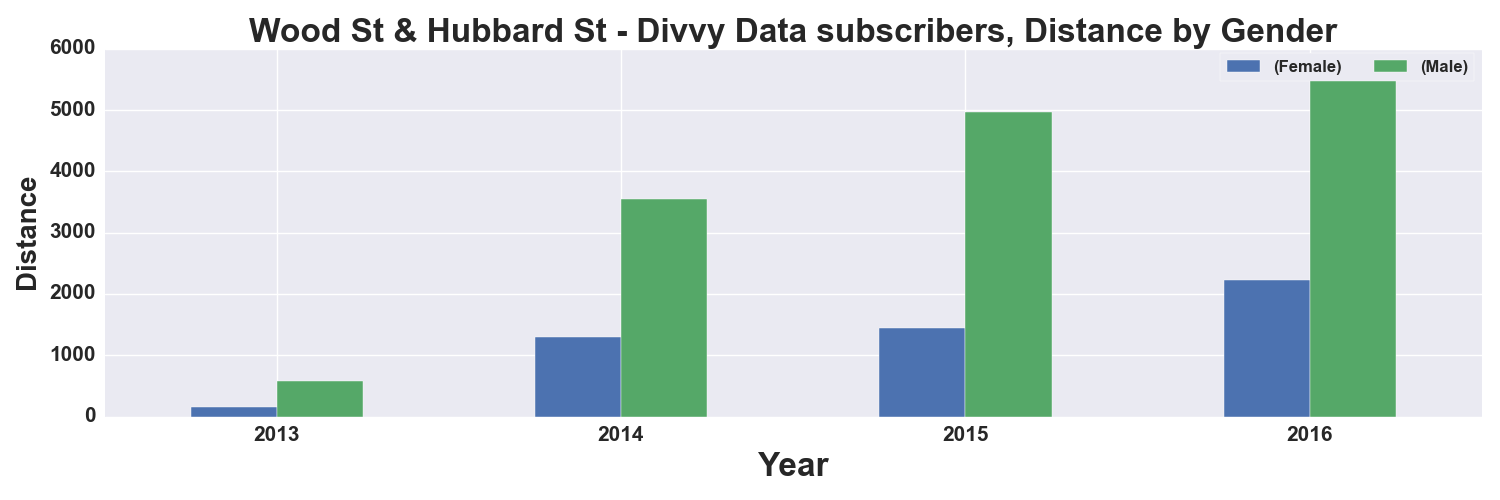

The table this chart was drawn from, first rows:
, START TIME YEAR, DISTANCE_Miles, DISTANCE_Miles
GENDER, , Female, Male
0, 2013, 161.0, 580.0
1, 2014, 1290, 3556
2, 2015, 1450, 4961
3, 2016, 2222, 5868
